Dataset: Daun Kentang (GitHub, torangsitungkir93/Skripsi-CNN-Daun-Kentang). Classes: early blight, healthy, late blight.

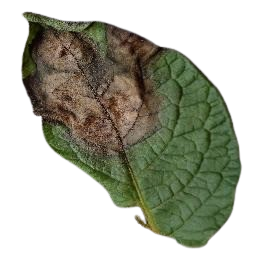
Label: late blight

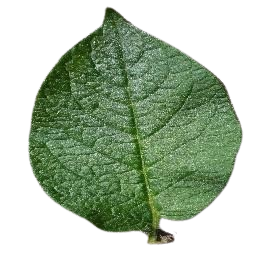
Label: healthy

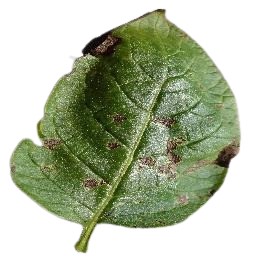
Label: early blight

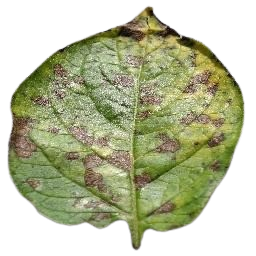
Label: early blight

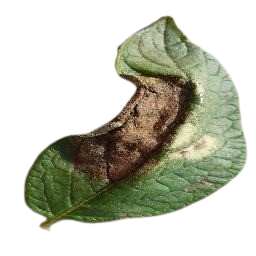
Label: late blight

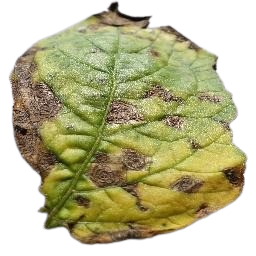
Label: early blight
